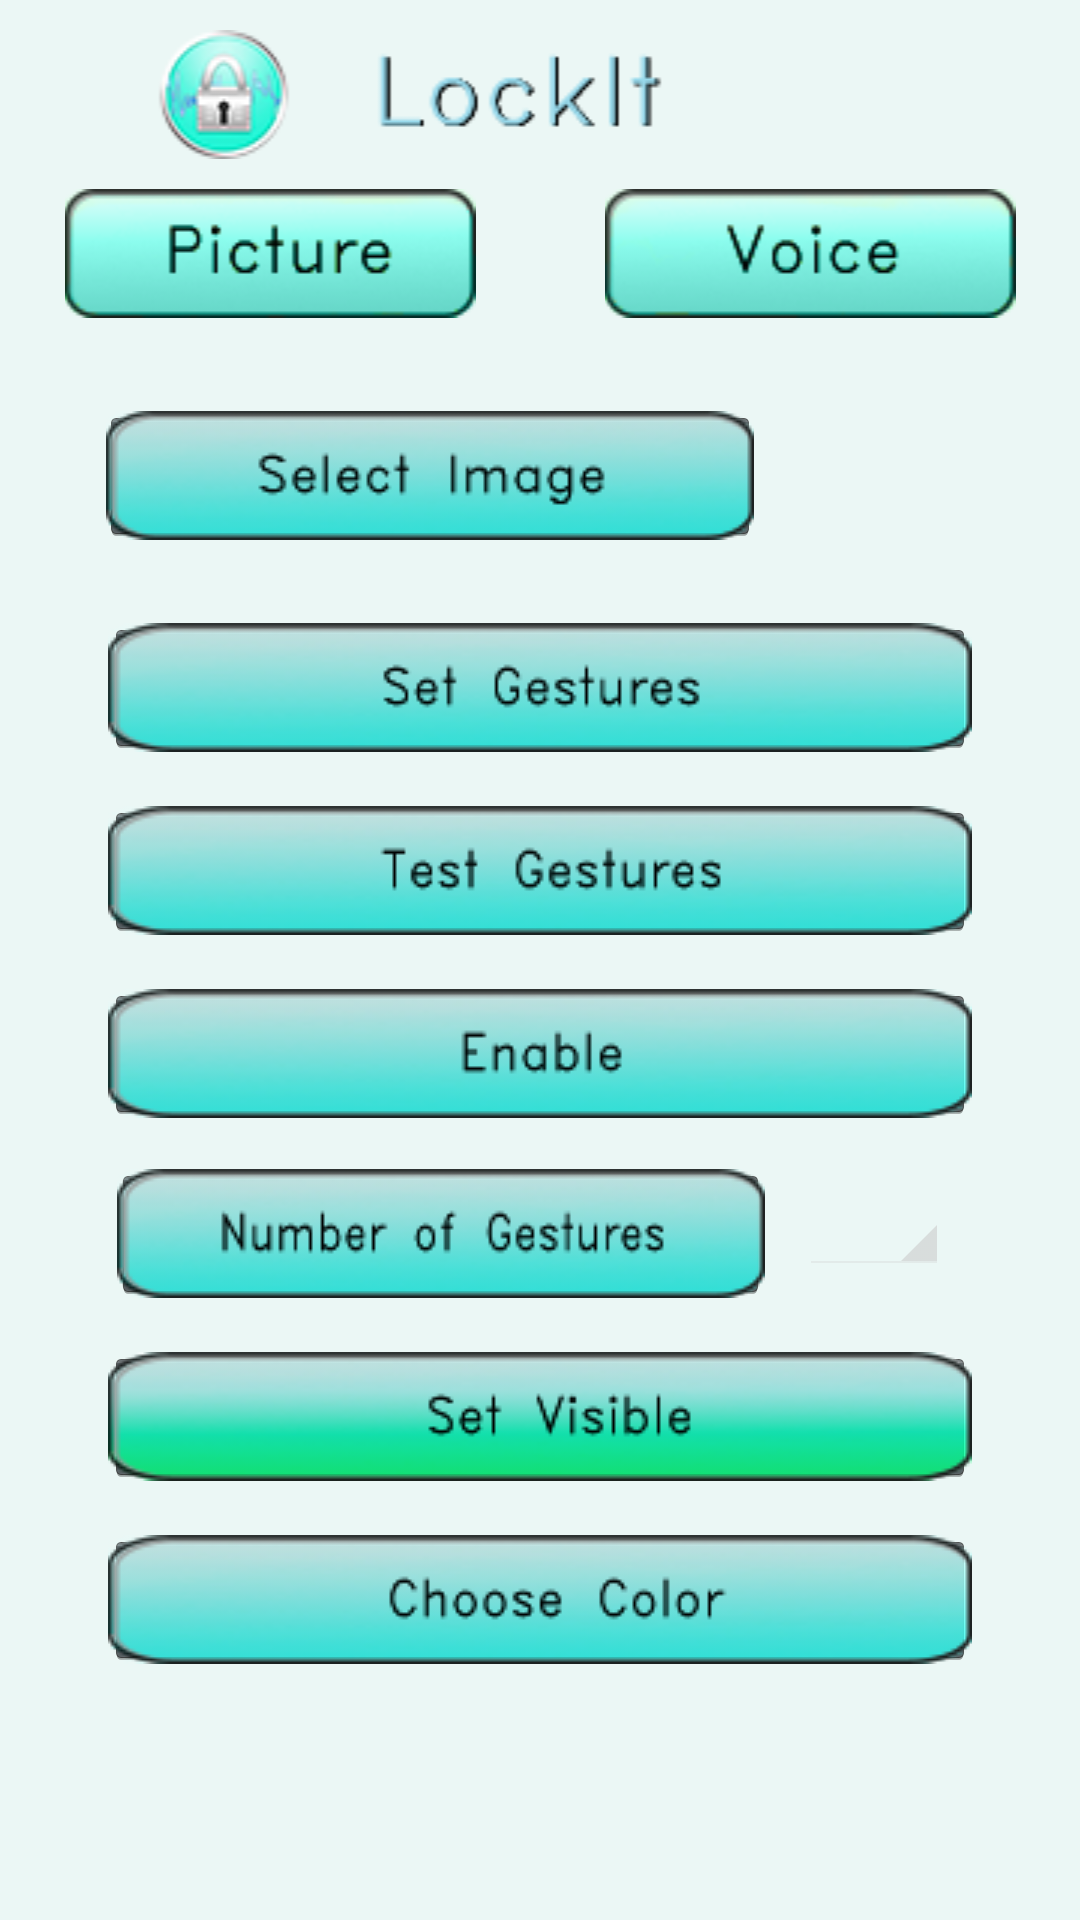

Layout XML and referenced resources for this Android screen:
<!-- AndroidManifest.xml: application theme android:Theme.Holo.NoActionBar -->
<!-- res/layout/activity_lockit.xml -->
<LinearLayout xmlns:android="http://schemas.android.com/apk/res/android"
    xmlns:tools="http://schemas.android.com/tools"
    android:id="@+id/container"
    android:layout_width="match_parent"
    android:layout_height="match_parent"
        android:background = "#EBF7F5"   
    android:gravity="center|top"
    android:orientation="vertical"
    tools:context=".Lockit"
    tools:ignore="MergeRootFrame" >

    <ImageView
        android:id="@+id/titleBar"
        android:layout_width="381dp"
        android:layout_height="wrap_content"
        android:paddingRight="60dp"
        android:paddingTop="10dp"
        android:src="@drawable/lockittitle" />

    <LinearLayout
        android:id="@+id/Tabs"
        android:layout_width="match_parent"
        android:layout_height="wrap_content"
        android:layout_gravity="center" >
        
           <ImageView
               android:id="@+id/pictureSettings"
               android:layout_width="wrap_content"
               android:layout_height="match_parent"
               android:layout_weight="0.50"
               android:paddingTop="10dp"
               android:src="@drawable/picture2" />

        <ImageView
            android:id="@+id/voiceSettings"
            android:layout_width="wrap_content"
            android:layout_height="match_parent"
            android:layout_weight="0.50"
            android:onClick="voiceSettings"
            android:paddingTop="10dp"
            android:src="@drawable/voice2" />
        
    </LinearLayout>

    <LinearLayout
        android:id="@+id/ChoosePicturePreview"
        android:layout_width="wrap_content"
        android:layout_height="wrap_content" >

        <ImageButton
            android:id="@+id/ChoosePicture"
            android:layout_width="220dp"
            android:layout_height="46dp"
            android:layout_gravity="center"
            android:layout_marginRight="3dp"
            android:layout_marginTop="10dp"
            android:onClick="viewPictures"
            android:src="@drawable/imageselect" />

        <ImageView
            android:id="@+id/preview"
            android:layout_width="70dp"
            android:layout_height="70dp"
                    android:layout_marginTop="15dp"
            
            android:layout_marginRight="0dp"
            android:src="@drawable/ic_launcher" />

    </LinearLayout>

    <ImageButton
        android:id="@+id/setPoints"
        android:layout_width="290dp"
        android:layout_height="46dp"
        android:layout_gravity="center"
        android:layout_marginTop="15dp"
        android:onClick="setPoints"
        android:src="@drawable/pointset" />

        <ImageButton
            android:id="@+id/debugLockscreen"
        android:layout_width="290dp"
        android:layout_height="46dp"
        android:layout_gravity="center"
            android:layout_marginTop="15dp"
            android:onClick="debugLockscreen"
            android:src="@drawable/testgestures" />
    
        <ImageButton
            android:id="@+id/enablePicturePassword"
        android:layout_width="290dp"
        android:layout_height="46dp"
        android:layout_gravity="center"
            android:layout_marginTop="15dp"
            android:onClick="enablePicPw"
            android:src="@drawable/enable" />
    
    <LinearLayout
        android:id="@+id/SpinnerSelect"
        android:layout_width="285dp"
        android:layout_height="60dp" >

        <ImageButton
            android:id="@+id/textView1"
            android:layout_width="0dp"
            android:layout_height="46dp"
            android:layout_gravity="center"
            android:layout_marginRight="10dp"
            android:layout_marginTop="7dp"
            android:state_selected = "false"
            android:layout_weight="1.33"
            android:clickable = "false"
            android:src="@drawable/gesturenum" />

        <Spinner
            android:id="@+id/spinner"
            android:layout_width="50dp"
            android:layout_height="36dp"
            android:layout_marginTop="15dp"
            android:textColor="#000000"
            android:gravity="center"
            android:layout_marginRight="6dp"/>

    </LinearLayout>

       <ImageButton
           android:id="@+id/visiblebutton"
        android:layout_width="290dp"
        android:layout_height="46dp"
        android:layout_gravity="center"
           android:layout_marginTop="15dp"
           android:onClick="toggleVisible"
           android:src="@drawable/setvisible2"
           android:text="@+string/setVisible" />

       <ImageButton
           android:id="@+id/button2"
        android:layout_width="290dp"
        android:layout_height="46dp"
        android:layout_gravity="center"
           android:layout_marginTop="15dp"
           android:onClick="setColors"
           android:src="@drawable/choosecolor"
           android:text="Choose Color" />

</LinearLayout>
<!-- resources referenced by this layout -->
<resources>
  <!-- drawable choosecolor: png bitmap (drawable, 13040 bytes) -->
  <!-- drawable enable: jpg bitmap (drawable, 2450 bytes) -->
  <!-- drawable gesturenum: png bitmap (drawable, 12935 bytes) -->
  <!-- drawable imageselect: png bitmap (drawable, 12206 bytes) -->
  <!-- drawable lockittitle: png bitmap (drawable, 8849 bytes) -->
  <!-- drawable picture2: png bitmap (drawable, 7987 bytes) -->
  <!-- drawable pointset: png bitmap (drawable, 12902 bytes) -->
  <!-- drawable setvisible2: png bitmap (drawable, 13053 bytes) -->
  <!-- drawable testgestures: png bitmap (drawable, 12747 bytes) -->
  <!-- drawable voice2: png bitmap (drawable, 8235 bytes) -->
</resources>
